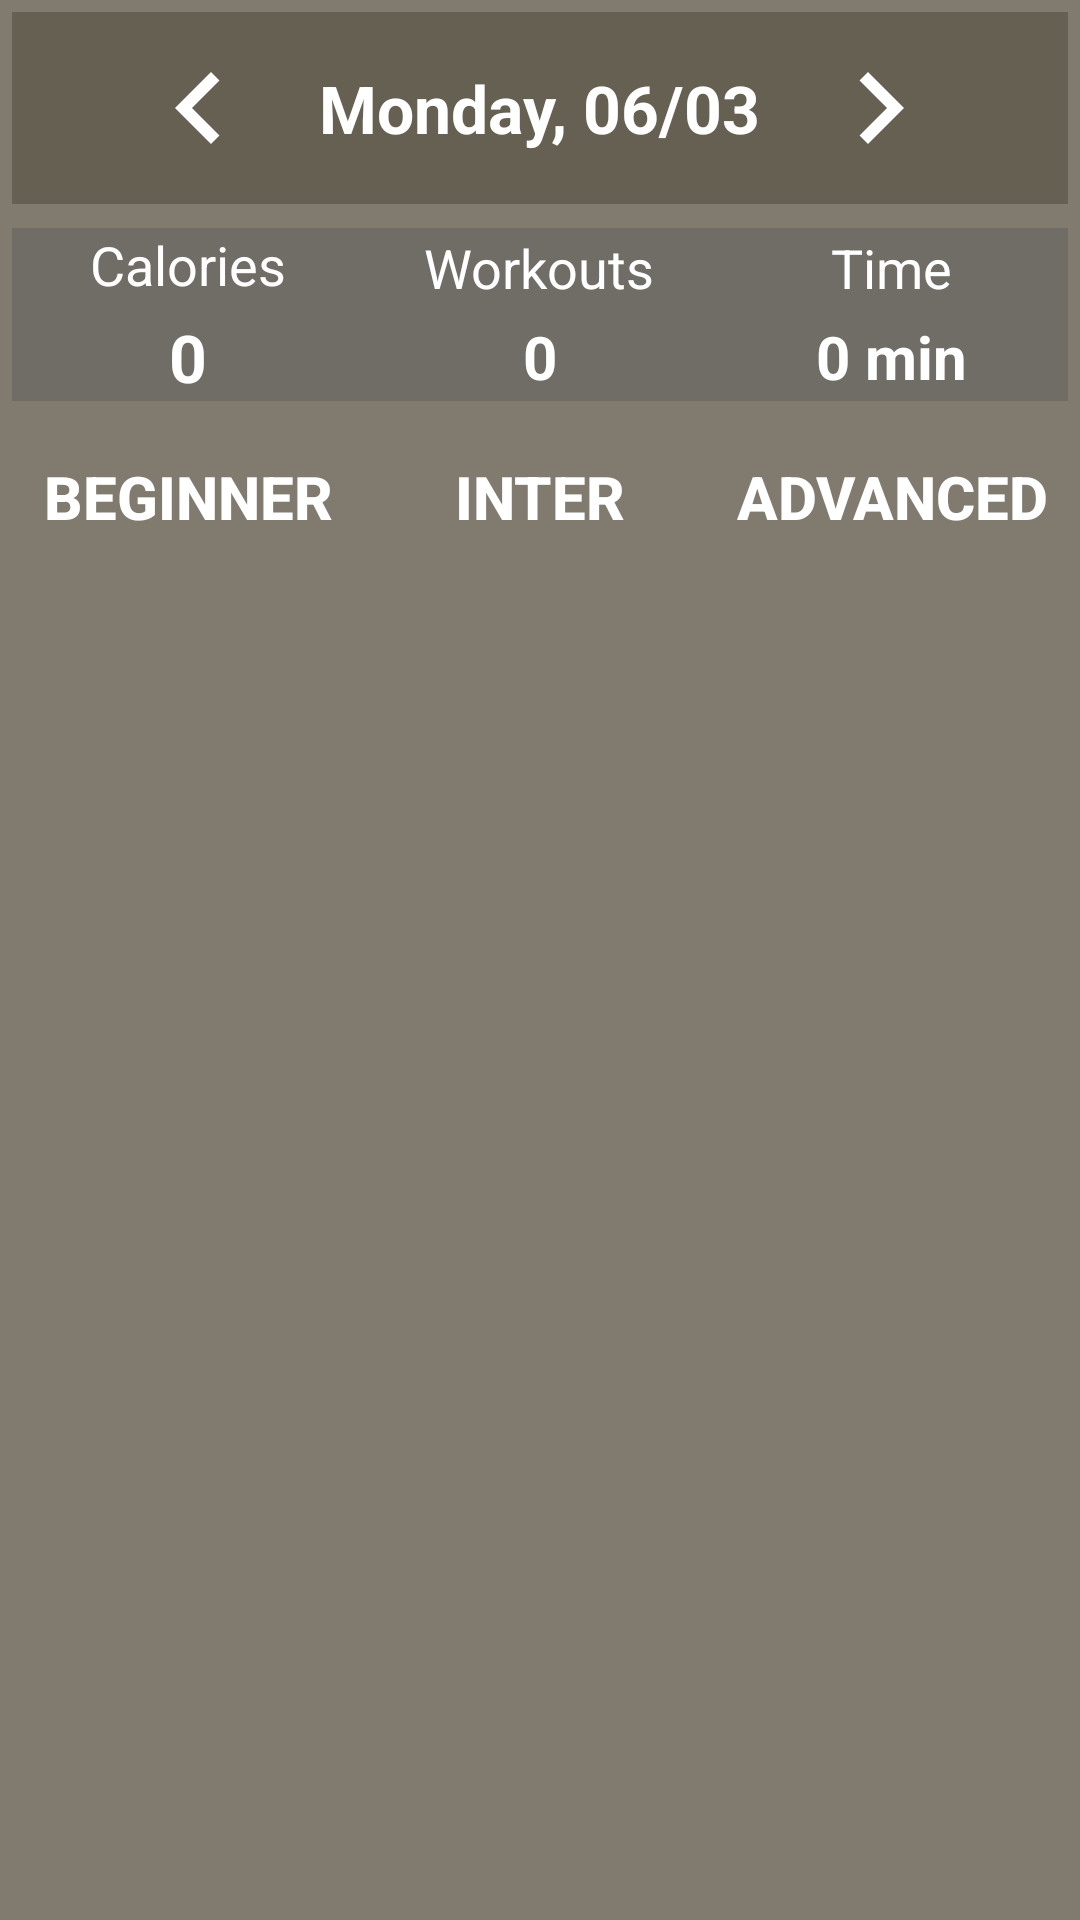

Write the Android layout XML for this screen, with the resource values it uses.
<!-- AndroidManifest.xml: application theme Theme.NutriFitApp -->
<!-- res/layout/fragment_fitness.xml -->
<?xml version="1.0" encoding="utf-8"?>
<ScrollView xmlns:android="http://schemas.android.com/apk/res/android"
    xmlns:tools="http://schemas.android.com/tools"
    android:layout_width="match_parent"
    android:layout_height="match_parent"
    android:padding="4dp"
    tools:context=".ui.fitness.FitnessFragment"
    android:background="@color/background">

    <LinearLayout
        android:layout_width="match_parent"
        android:layout_height="wrap_content"
        android:orientation="vertical">

        
        <LinearLayout
            android:id="@+id/dateBar"
            android:layout_width="match_parent"
            android:layout_height="wrap_content"
            android:orientation="horizontal"
            android:padding="8dp"
            android:gravity="center"
            android:background="@color/primary_element">

            <ImageButton
                android:id="@+id/buttonPreviousDay"
                android:layout_width="48dp"
                android:layout_height="48dp"
                android:src="@drawable/ic_arrow_left"
                android:background="?android:selectableItemBackgroundBorderless"
                android:contentDescription="Previous Day" />

            <TextView
                android:id="@+id/textViewDate"
                android:layout_width="wrap_content"
                android:layout_height="wrap_content"
                android:text="Monday, 06/03"
                android:textStyle="bold"
                android:textSize="22dp"
                android:layout_marginHorizontal="16dp"
                android:textColor="@android:color/white"/>

            <ImageButton
                android:id="@+id/buttonNextDay"
                android:layout_width="48dp"
                android:layout_height="48dp"
                android:src="@drawable/ic_arrow_right"
                android:background="?android:selectableItemBackgroundBorderless"
                android:contentDescription="Next Day" />
        </LinearLayout>

        
        <LinearLayout
            android:layout_width="match_parent"
            android:layout_height="wrap_content"
            android:orientation="horizontal"
            android:layout_marginTop="8dp"
            android:gravity="center"
            android:background="@color/item">

            <LinearLayout
                android:layout_width="0dp"
                android:layout_height="wrap_content"
                android:orientation="vertical"
                android:layout_weight="1"
                android:gravity="center">

                <TextView
                    android:layout_width="wrap_content"
                    android:layout_height="wrap_content"
                    android:text="Calories"
                    android:textSize="18sp"
                    android:textColor="@android:color/white"
                    android:layout_marginBottom="4dp" />

                <TextView
                    android:id="@+id/tvCaloriesBurnt"
                    android:layout_width="wrap_content"
                    android:layout_height="wrap_content"
                    android:text="0"
                    android:textSize="22sp"
                    android:textStyle="bold"
                    android:textColor="@android:color/white" />
            </LinearLayout>

            <LinearLayout
                android:layout_width="0dp"
                android:layout_height="wrap_content"
                android:orientation="vertical"
                android:layout_weight="1"
                android:gravity="center">

                <TextView
                    android:layout_width="wrap_content"
                    android:layout_height="wrap_content"
                    android:text="Workouts"
                    android:textSize="18sp"
                    android:textColor="@android:color/white"
                    android:layout_marginBottom="4dp" />

                <TextView
                    android:id="@+id/tvWorkoutsCompleted"
                    android:layout_width="wrap_content"
                    android:layout_height="wrap_content"
                    android:text="0"
                    android:textSize="20sp"
                    android:textStyle="bold"
                    android:textColor="@android:color/white" />
            </LinearLayout>

            <LinearLayout
                android:layout_width="0dp"
                android:layout_height="wrap_content"
                android:orientation="vertical"
                android:layout_weight="1"
                android:gravity="center">

                <TextView
                    android:layout_width="wrap_content"
                    android:layout_height="wrap_content"
                    android:text="Time"
                    android:textSize="18sp"
                    android:textColor="@android:color/white"
                    android:layout_marginBottom="4dp" />

                <TextView
                    android:id="@+id/tvTimeSpent"
                    android:layout_width="wrap_content"
                    android:layout_height="wrap_content"
                    android:text="0 min"
                    android:textSize="20sp"
                    android:textStyle="bold"
                    android:textColor="@android:color/white" />
            </LinearLayout>
        </LinearLayout>


        
        <LinearLayout
            android:layout_width="match_parent"
            android:layout_height="wrap_content"
            android:orientation="horizontal"
            android:gravity="center"
            android:layout_marginTop="8dp">

            <Button
                android:id="@+id/btnBeginner"
                android:layout_width="0dp"
                android:layout_height="wrap_content"
                android:layout_weight="1"
                android:text="Beginner"
                android:background="@android:color/transparent"
                android:textColor="@android:color/white"
                android:textSize="20sp"
                android:textStyle="bold"
                android:padding="0dp"/>

            <Button
                android:id="@+id/btnIntermediate"
                android:layout_width="0dp"
                android:layout_height="wrap_content"
                android:layout_weight="1"
                android:text="Inter"
                android:background="@android:color/transparent"
                android:textColor="@android:color/white"
                android:textSize="20sp"
                android:textStyle="bold"
                android:padding="0dp"/>

            <Button
                android:id="@+id/btnAdvanced"
                android:layout_width="0dp"
                android:layout_height="wrap_content"
                android:layout_weight="1"
                android:text="Advanced"
                android:background="@android:color/transparent"
                android:textColor="@android:color/white"
                android:textSize="20sp"
                android:textStyle="bold"
                android:padding="0dp"/>
        </LinearLayout>


        
        <LinearLayout
            android:id="@+id/workoutsContainer"
            android:layout_width="match_parent"
            android:layout_height="wrap_content"
            android:orientation="vertical"
            android:layout_marginTop="16dp"
            android:background="@color/background">

            
        </LinearLayout>

    </LinearLayout>
</ScrollView>
<!-- resources referenced by this layout -->
<resources>
  <color name="background">#807a6f</color>
  <color name="item">#706C66</color>
  <color name="primary_element">#666052</color>
  <!-- drawable ic_arrow_left (drawable) -->
  <vector xmlns:android="http://schemas.android.com/apk/res/android"
      android:autoMirrored="true"
      android:height="48dp"
      android:tint="#FFFFFF"
      android:viewportHeight="48"
      android:viewportWidth="48"
      android:width="48dp">
  
  <path
  android:fillColor="@android:color/white"
      android:pathData="M30.82,33.18L21.66,24l9.16,-9.18L28,12l-12,12 12,12 2.82,-2.82z"/> 
      </vector>
  <!-- drawable ic_arrow_right (drawable) -->
  <vector xmlns:android="http://schemas.android.com/apk/res/android" android:autoMirrored="true" android:height="48dp" android:tint="#FFFFFF" android:viewportHeight="48" android:viewportWidth="48" android:width="48dp">
  
      <path android:fillColor="@android:color/white" android:pathData="M17.18,33.18L26.34,24 17.18,14.82 20,12l12,12 -12,12 -2.82,-2.82z"/>
  
  </vector>
  <style name="Theme.NutriFitApp" parent="Base.Theme.NutriFitApp" />
  <style name="Base.Theme.NutriFitApp" parent="Theme.AppCompat.Light.NoActionBar">
      </style>
</resources>
